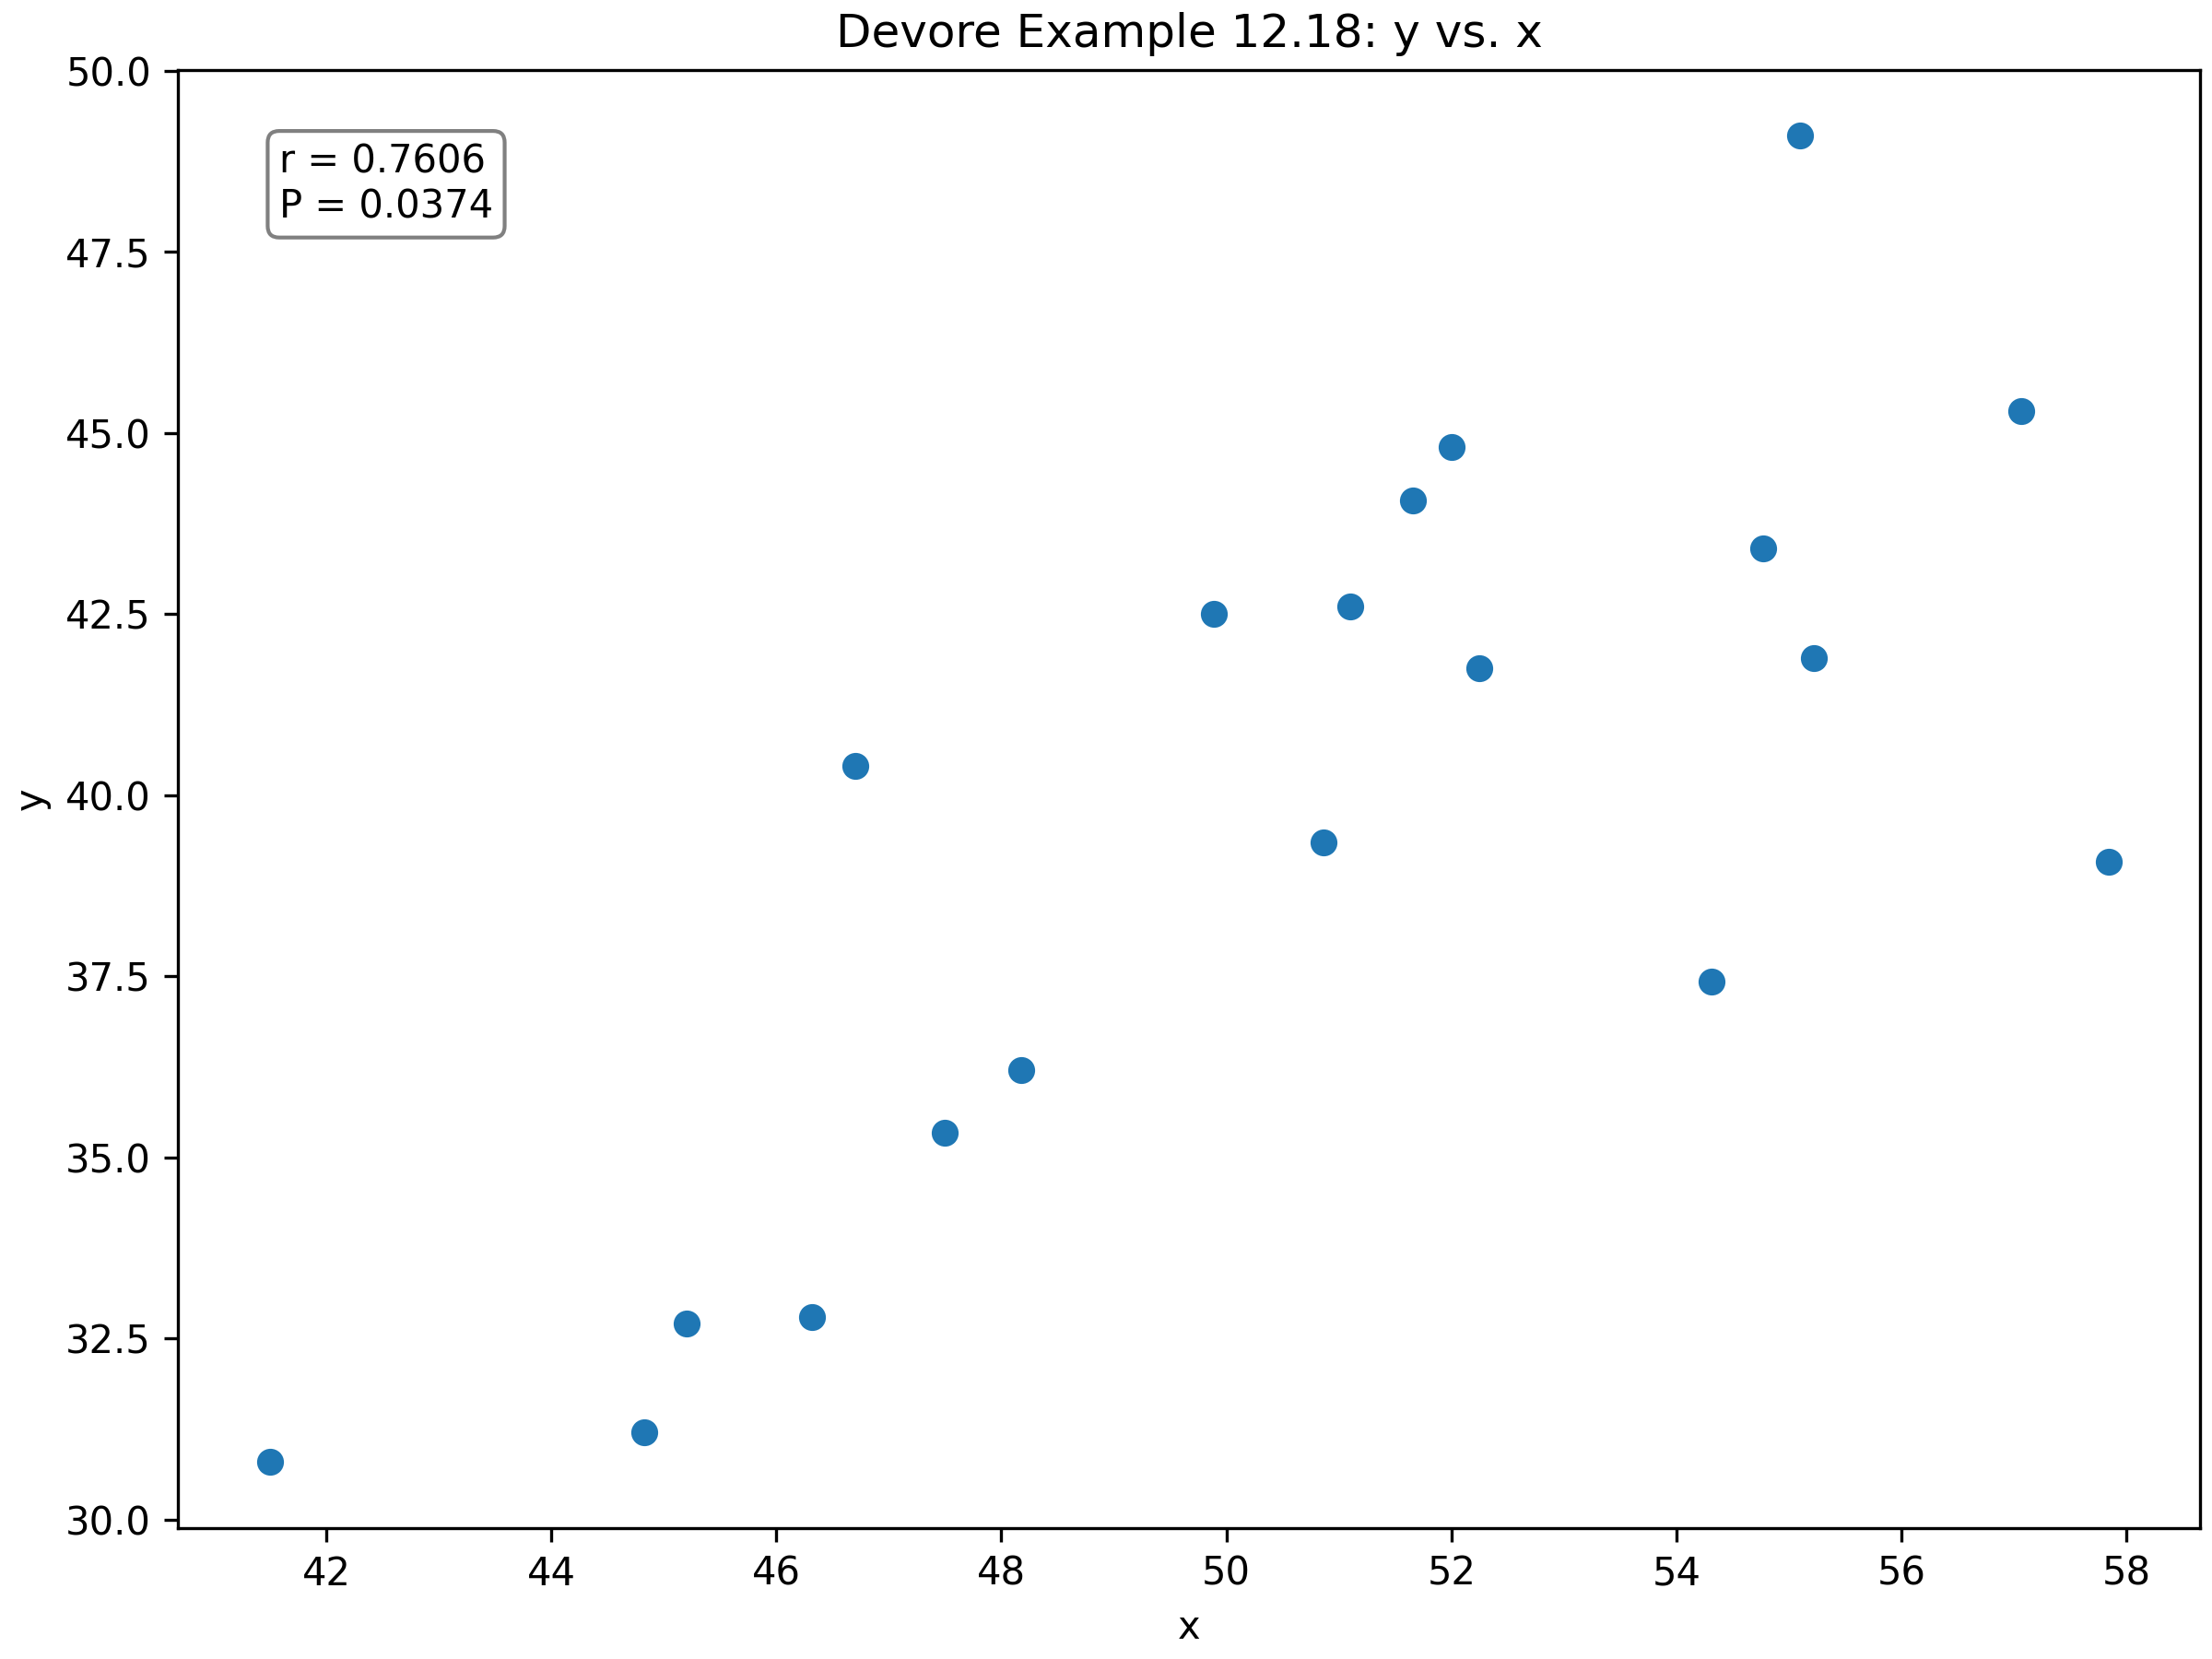

Reproduce this figure in Python.
import numpy as np
import matplotlib.pyplot as plt

# Devore Example 12.18
x = np.array([55.10, 44.83, 46.32, 51.10, 49.89, 45.20, 48.18, 46.70, 54.31, 41.50, 47.50, 52.00, 52.25, 50.86, 51.66, 54.77, 57.06, 57.84, 55.22])
y = np.array([49.10, 31.20, 32.80, 42.60, 42.50, 32.70, 36.21, 40.40, 37.42, 30.80, 35.34, 44.80, 41.75, 39.35, 44.07, 43.40, 45.30, 39.08, 41.89])

RHO_0 = 0.5  # null hypothesis H0: rho = 0.5, alternative Ha: rho > 0.5

def get_sxx(x: np.array) -> float:
    return (x**2).sum() - (x.sum())**2 / x.shape[0]

def get_sxy(x: np.array, y: np.array) -> float:
    return (x*y).sum() - x.sum() * y.sum() / x.shape[0]

def get_syy(y: np.array) -> float:
    return (y**2).sum() - (y.sum())**2 / y.shape[0]

def get_r(sxy: float, sxx: float, syy: float) -> float:
    return sxy / np.sqrt(sxx * syy)

def get_v(r: float) -> float:
    # Fisher transformation of r
    return .5 * np.log((1 + r) / (1 - r))

def get_z(v: float, rho_0: float, n: int) -> float:
    return (v - .5 * np.log((1 + rho_0) / (1 - rho_0))) / (1 / np.sqrt(n - 3))

def get_P(z: float, tail: str = "upper", N: int = 10000) -> float:
    # simulate N standard normal Z values; P is the fraction at least as extreme as z
    Z = np.random.default_rng(0).standard_normal(N)
    if tail == "two":
        return np.where(np.abs(Z) >= np.abs(z), 1, 0).sum() / N  # Ha: rho != rho_0
    if tail == "upper":
        return np.where(Z >= z, 1, 0).sum() / N                  # Ha: rho > rho_0
    return np.where(Z <= z, 1, 0).sum() / N                      # Ha: rho < rho_0

def plot(x: np.array, y: np.array, r: float, P: float, fname: str) -> None:
    figure, axes = plt.subplots(figsize=(8, 6), layout='constrained')
    axes.scatter(x, y)
    axes.set_xlabel('x')
    axes.set_ylabel('y')
    axes.set_title('Devore Example 12.18: y vs. x')
    axes.annotate(f'r = {r:.4f}\nP = {P:.4f}', xy=(0.05, 0.95), xycoords='axes fraction',
                  va='top', bbox=dict(boxstyle='round', fc='white', ec='gray'))
    plt.savefig(fname, dpi=300)

def main() -> None:
    n   = x.shape[0]
    sxx = get_sxx(x)
    syy = get_syy(y)
    sxy = get_sxy(x, y)
    r   = get_r(sxy, sxx, syy)
    v   = get_v(r)
    z   = get_z(v, RHO_0, n)
    P   = get_P(z, "upper")
    print(f'Sxx = {sxx:.4f}')
    print(f'Syy = {syy:.4f}')
    print(f'Sxy = {sxy:.4f}')
    print(f'r   = {r:.4f}')
    print(f'v   = {v:.4f}')
    print(f'z   = {z:.4f}')
    print(f'P   = {P:.4f}')
    plot(x, y, r, P, 'HW6_2.png')

main()
